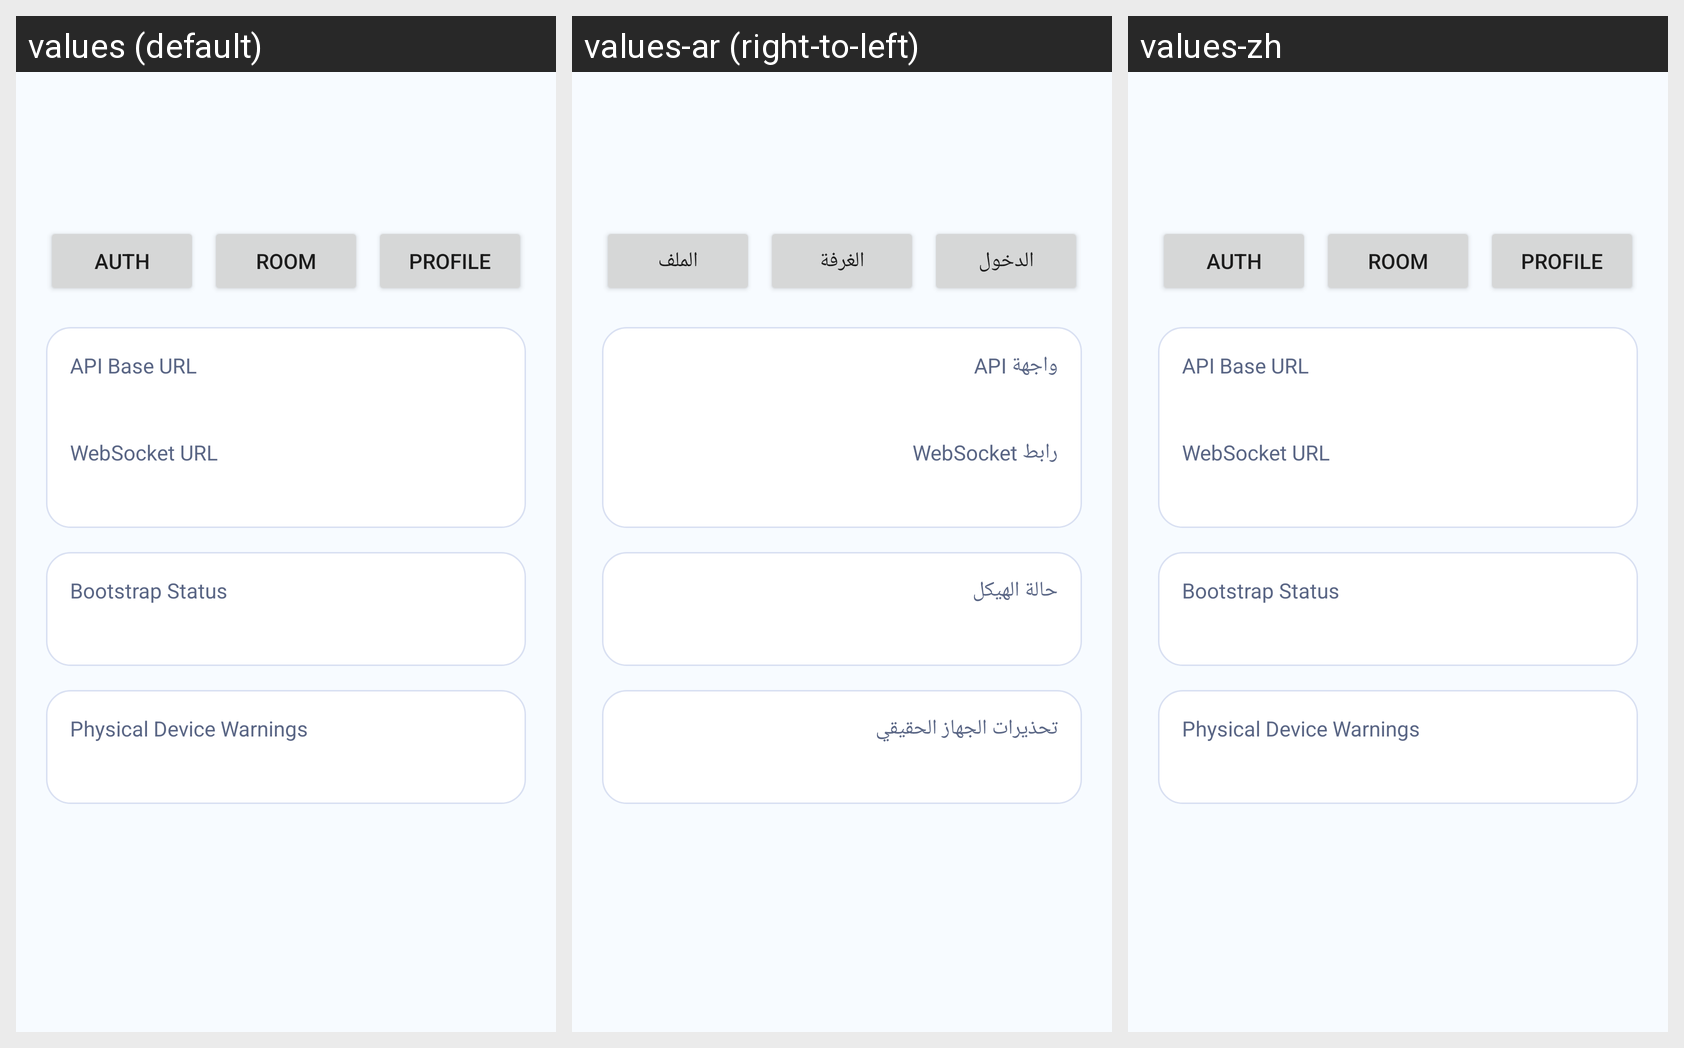

This grid shows one Android layout under several languages. Give, for every string resource on the screen, its name, the default text and each shown locale's text.
Android screen res/layout/activity_main.xml rendered under 3 locales, left to right: values (default), values-ar (right-to-left), values-zh. Device: Nexus 5 (rendered at 1080×1920; each locale shown at half size, 540×960, under a caption strip naming it); theme Theme.VoiceRoom.
Strings drawn on this screen, with the default value and each locale's value (text and hints the layout hard-codes, and strings that could not be matched under every locale, appear in the picture but are not listed):

auth_button
  values: Auth
  values-ar: الدخول
  values-zh: Auth  [not translated; the default value is used]

room_button
  values: Room
  values-ar: الغرفة
  values-zh: Room  [not translated; the default value is used]

profile_button
  values: Profile
  values-ar: الملف
  values-zh: Profile  [not translated; the default value is used]

api_label
  values: API Base URL
  values-ar: واجهة API
  values-zh: API Base URL  [not translated; the default value is used]

ws_label
  values: WebSocket URL
  values-ar: رابط WebSocket
  values-zh: WebSocket URL  [not translated; the default value is used]

status_label
  values: Bootstrap Status
  values-ar: حالة الهيكل
  values-zh: Bootstrap Status  [not translated; the default value is used]

warning_label
  values: Physical Device Warnings
  values-ar: تحذيرات الجهاز الحقيقي
  values-zh: Physical Device Warnings  [not translated; the default value is used]
